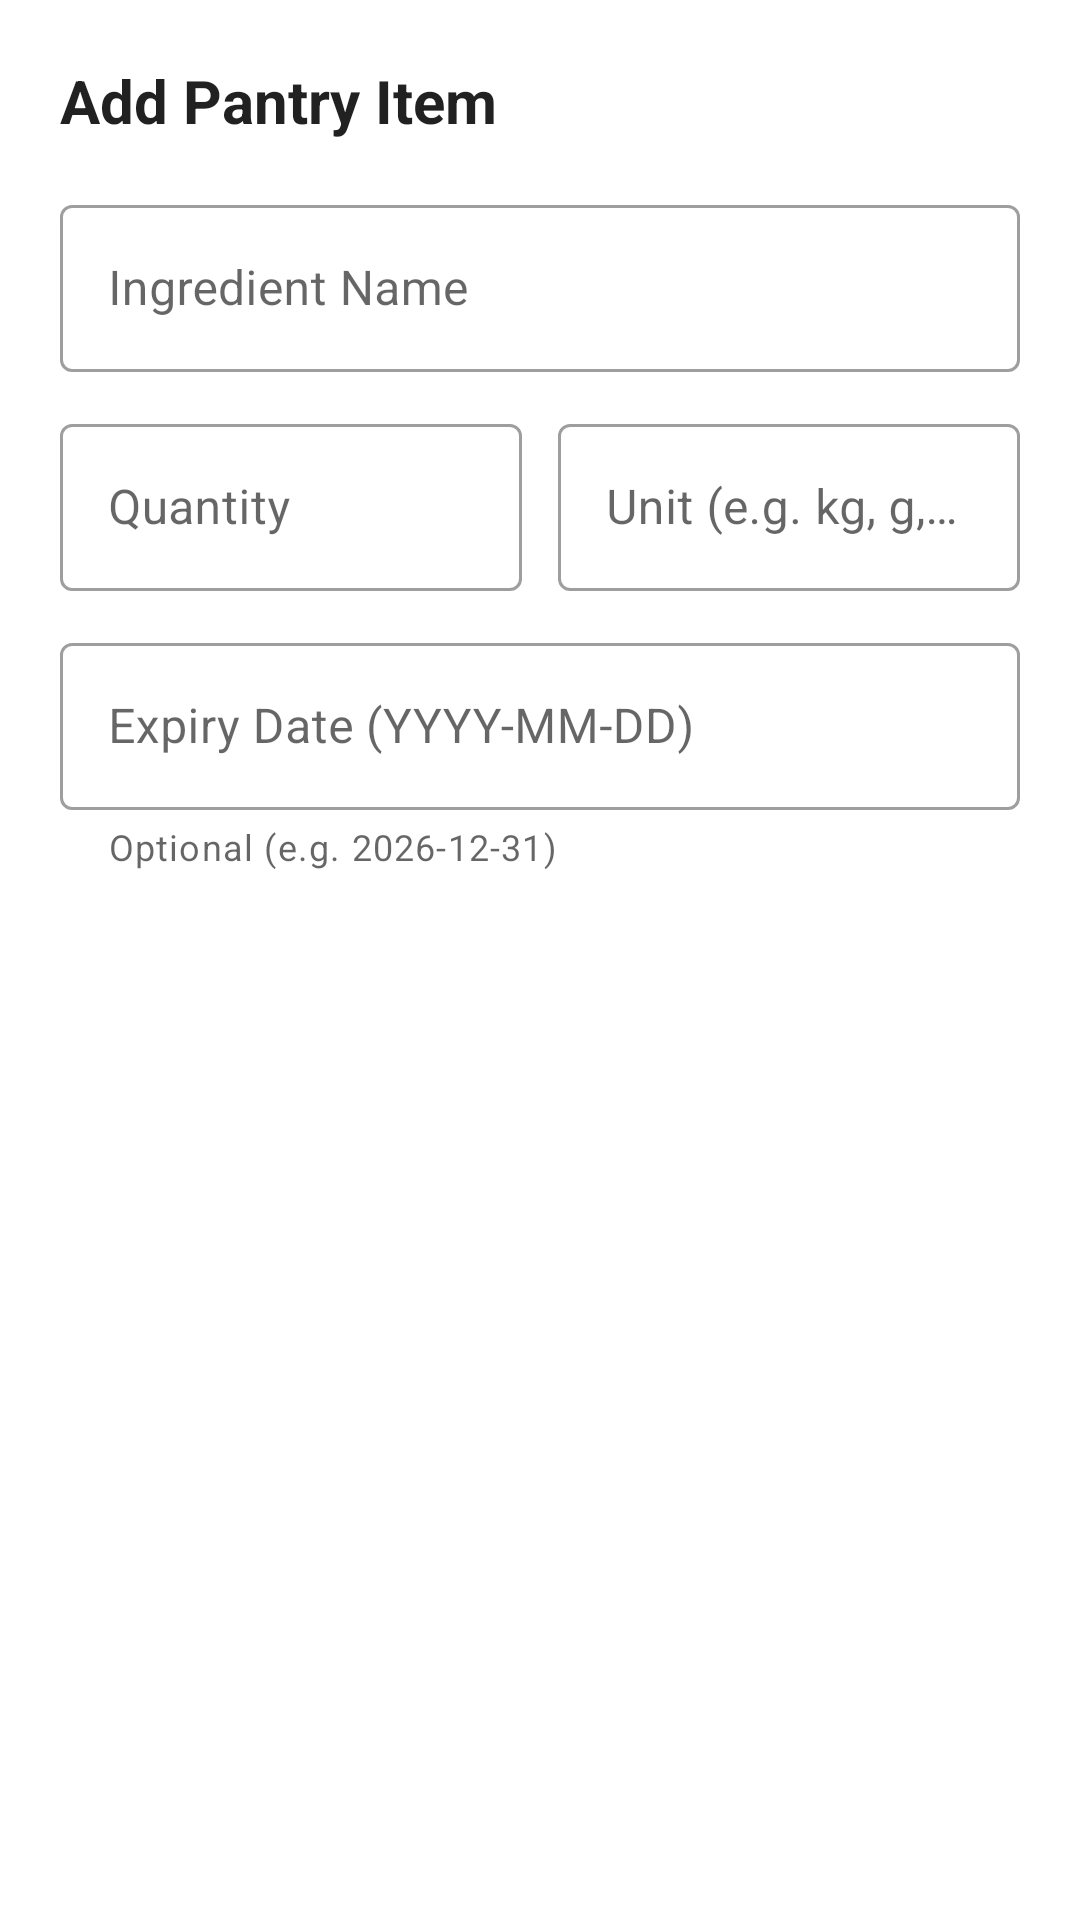

Reconstruct the res/layout file that produces this screen, plus the resources it refers to.
<!-- AndroidManifest.xml: application theme Theme.Smartpantry -->
<!-- res/layout/dialog_add_edit_pantry_item.xml -->
<?xml version="1.0" encoding="utf-8"?>

<ScrollView xmlns:android="http://schemas.android.com/apk/res/android"
    xmlns:app="http://schemas.android.com/apk/res-auto"
    android:layout_width="match_parent"
    android:layout_height="wrap_content">

    <LinearLayout
        android:layout_width="match_parent"
        android:layout_height="wrap_content"
        android:orientation="vertical"
        android:padding="20dp">

        <TextView
            android:id="@+id/tv_dialog_title"
            android:layout_width="wrap_content"
            android:layout_height="wrap_content"
            android:text="@string/dialog_title_add"
            android:textColor="?android:attr/textColorPrimary"
            android:textSize="20sp"
            android:textStyle="bold" />

        
        <com.google.android.material.textfield.TextInputLayout
            android:id="@+id/til_item_name"
            style="@style/Widget.MaterialComponents.TextInputLayout.OutlinedBox"
            android:layout_width="match_parent"
            android:layout_height="wrap_content"
            android:layout_marginTop="16dp"
            android:hint="@string/hint_item_name">

            <com.google.android.material.textfield.TextInputEditText
                android:id="@+id/et_item_name"
                android:layout_width="match_parent"
                android:layout_height="wrap_content"
                android:importantForAutofill="no"
                android:inputType="textCapWords"
                android:maxLines="1" />
        </com.google.android.material.textfield.TextInputLayout>

        
        <LinearLayout
            android:layout_width="match_parent"
            android:layout_height="wrap_content"
            android:layout_marginTop="12dp"
            android:baselineAligned="false"
            android:orientation="horizontal">

            <com.google.android.material.textfield.TextInputLayout
                android:id="@+id/til_item_quantity"
                style="@style/Widget.MaterialComponents.TextInputLayout.OutlinedBox"
                android:layout_width="0dp"
                android:layout_height="wrap_content"
                android:layout_marginEnd="6dp"
                android:layout_weight="1"
                android:hint="@string/hint_quantity">

                <com.google.android.material.textfield.TextInputEditText
                    android:id="@+id/et_item_quantity"
                    android:layout_width="match_parent"
                    android:layout_height="wrap_content"
                    android:importantForAutofill="no"
                    android:inputType="numberDecimal"
                    android:maxLines="1" />
            </com.google.android.material.textfield.TextInputLayout>

            <com.google.android.material.textfield.TextInputLayout
                android:id="@+id/til_item_unit"
                style="@style/Widget.MaterialComponents.TextInputLayout.OutlinedBox"
                android:layout_width="0dp"
                android:layout_height="wrap_content"
                android:layout_marginStart="6dp"
                android:layout_weight="1"
                android:hint="@string/hint_unit">

                <com.google.android.material.textfield.TextInputEditText
                    android:id="@+id/et_item_unit"
                    android:layout_width="match_parent"
                    android:layout_height="wrap_content"
                    android:importantForAutofill="no"
                    android:inputType="text"
                    android:maxLines="1" />
            </com.google.android.material.textfield.TextInputLayout>

        </LinearLayout>

        
        <com.google.android.material.textfield.TextInputLayout
            android:id="@+id/til_item_expiry"
            style="@style/Widget.MaterialComponents.TextInputLayout.OutlinedBox"
            android:layout_width="match_parent"
            android:layout_height="wrap_content"
            android:layout_marginTop="12dp"
            android:hint="@string/hint_expiry_date"
            app:helperText="@string/hint_expiry_optional">

            <com.google.android.material.textfield.TextInputEditText
                android:id="@+id/et_item_expiry"
                android:layout_width="match_parent"
                android:layout_height="wrap_content"
                android:clickable="true"
                android:focusable="false"
                android:importantForAutofill="no"
                android:inputType="date"
                android:maxLines="1" />
        </com.google.android.material.textfield.TextInputLayout>

    </LinearLayout>

</ScrollView>
<!-- resources referenced by this layout -->
<resources>
  <string name="dialog_title_add">Add Pantry Item</string>
  <string name="hint_expiry_date">Expiry Date (YYYY-MM-DD)</string>
  <string name="hint_expiry_optional">Optional (e.g. 2026-12-31)</string>
  <string name="hint_item_name">Ingredient Name</string>
  <string name="hint_quantity">Quantity</string>
  <string name="hint_unit">Unit (e.g. kg, g, ml, pcs)</string>
  <style name="Theme.Smartpantry" parent="Theme.MaterialComponents.DayNight.DarkActionBar">
          
          <item name="colorPrimary">@color/purple_500</item>
          <item name="colorPrimaryVariant">@color/purple_700</item>
          <item name="colorOnPrimary">@color/white</item>
          
          <item name="colorSecondary">@color/teal_200</item>
          <item name="colorSecondaryVariant">@color/teal_700</item>
          <item name="colorOnSecondary">@color/black</item>
          
          <item name="android:statusBarColor">?attr/colorPrimaryVariant</item>
          
      </style>
  <color name="purple_500">#FF6200EE</color>
  <color name="purple_700">#FF3700B3</color>
  <color name="white">#FFFFFFFF</color>
  <color name="teal_200">#FF03DAC5</color>
  <color name="teal_700">#FF018786</color>
  <color name="black">#FF000000</color>
</resources>
